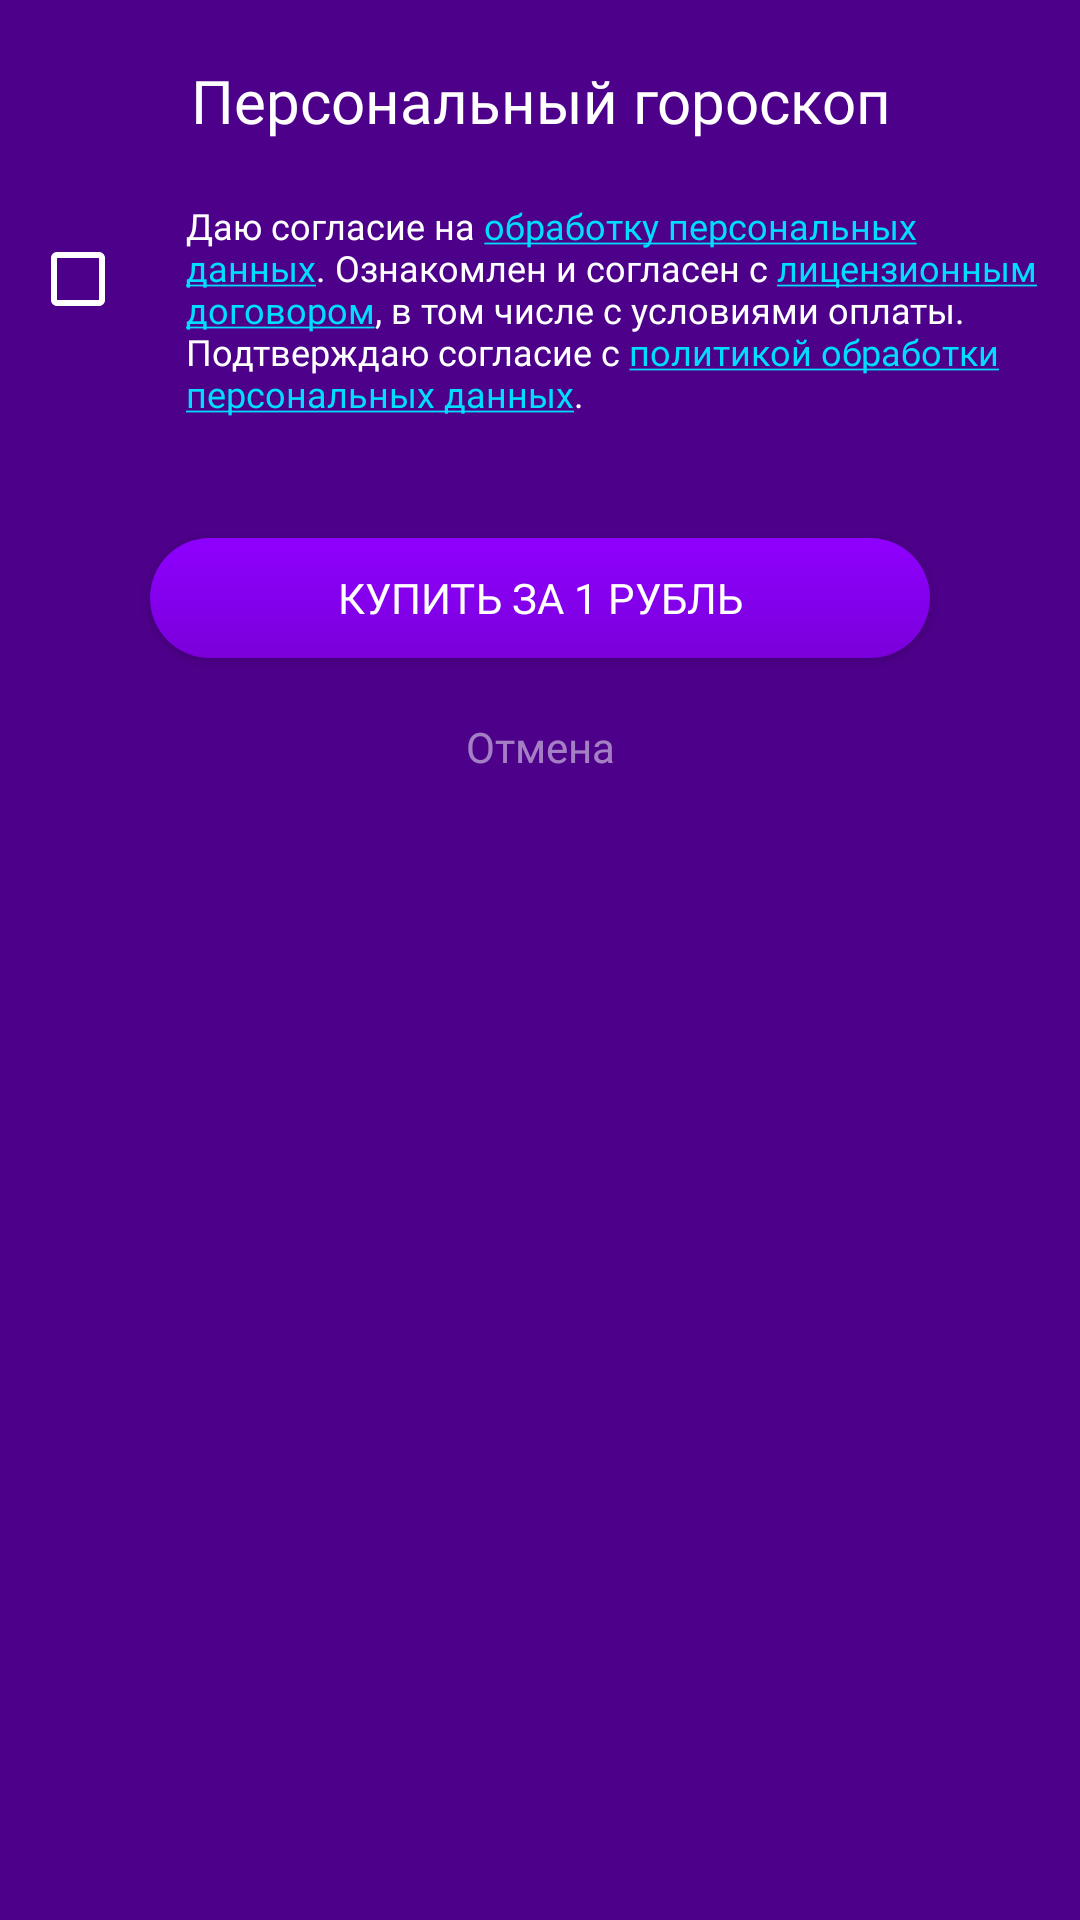

Here is an Android app screen rendered from its layout file. Give the layout XML and the strings, colors and styles it references.
<!-- AndroidManifest.xml: application theme AppTheme -->
<!-- res/layout/dialog.xml -->
<?xml version="1.0" encoding="utf-8"?>
<FrameLayout xmlns:android="http://schemas.android.com/apk/res/android"
    android:layout_width="match_parent"
    android:layout_height="wrap_content"
    xmlns:app="http://schemas.android.com/apk/res-auto"
    android:layout_gravity="center_vertical"
    android:layout_marginLeft="45dp"
    android:layout_marginRight="45dp"
    android:background="@color/colorDialog"
    android:orientation="vertical"
    android:padding="10dp">

    <LinearLayout
        android:layout_width="match_parent"
        android:layout_height="wrap_content"
        android:layout_marginTop="10dp"
        android:orientation="vertical"
        android:paddingBottom="20dp">

        <TextView
            android:id="@+id/txt_alert"
            android:layout_width="wrap_content"
            android:layout_height="wrap_content"
            android:fontFamily="@font/poppins_bold"
            android:text="@string/personal_horoscop"
            android:layout_gravity="center"
            android:textAlignment="center"
            android:textColor="@android:color/white"
            android:textSize="20sp" />

        <LinearLayout
            android:layout_width="match_parent"
            android:layout_height="wrap_content"
            android:layout_gravity="center_vertical"
            android:orientation="horizontal"
            android:layout_marginTop="20dp">

            <CheckBox
                android:id="@+id/checkbox"
                android:layout_width="wrap_content"
                android:layout_height="wrap_content"
                android:layout_marginBottom="20dp"
                android:layout_gravity="center_vertical"
                app:buttonTint="@android:color/white" />

            <TextView
                android:id="@+id/txt_rules"
                android:layout_width="match_parent"
                android:layout_height="wrap_content"
                android:text="@string/cb_text"
                android:textSize="12sp"
                android:textColorLink="@android:color/holo_blue_bright"
                android:fontFamily="@font/poppins_regular"
                android:textColor="@android:color/white"
                android:layout_marginStart="20dp"
                android:layout_marginBottom="20dp"/>
        </LinearLayout>


        <Button
            android:id="@+id/btn_pay"
            android:layout_width="match_parent"
            android:layout_height="40dp"
            android:layout_marginStart="40dp"
            android:layout_marginTop="20dp"
            android:layout_marginEnd="40dp"
            android:background="@drawable/bg_button"
            android:fontFamily="@font/poppins_bold"
            android:text="@string/buy_1"
            android:textAllCaps="true"
            android:textColor="@android:color/white" />

        <TextView
            android:id="@+id/txt_cancel"
            android:layout_width="match_parent"
            android:layout_height="wrap_content"
            android:layout_marginTop="20dp"
            android:alpha="0.5"
            android:fontFamily="@font/poppins_bold"
            android:text="@string/cancel"
            android:textAlignment="center"
            android:textColor="@android:color/white"
            android:textSize="14sp" />

    </LinearLayout>
</FrameLayout>
<!-- resources referenced by this layout -->
<resources>
  <color name="colorDialog">#4D008A</color>
  <!-- drawable bg_button (drawable) -->
  <?xml version="1.0" encoding="utf-8"?>
  <shape xmlns:android="http://schemas.android.com/apk/res/android"
      android:shape="rectangle">
      <gradient
          android:startColor="#8F00FF"
          android:endColor="#7A00DA"
          android:angle="270"/>
      <corners
          android:radius="100dp"
          />
  </shape>
  <string name="buy_1">Купить за 1 рубль</string>
  <string name="cancel">Отмена</string>
  <string name="cb_text">Даю согласие на <a href="https://7astral.ru/soglas.pdf">обработку персональных данных</a>.
          Ознакомлен и согласен с <a href="https://7astral.ru/oferta.pdf">лицензионным договором</a>, в том числе с условиями оплаты.
          Подтверждаю согласие с <a href="https://7astral.ru/policy.pdf">политикой обработки персональных данных</a>.</string>
  <string name="personal_horoscop">Персональный гороскоп</string>
  <style name="AppTheme" parent="Theme.AppCompat.Light.DarkActionBar">
          
          <item name="colorPrimary">@color/colorPrimary</item>
          <item name="colorPrimaryDark">@color/colorPrimaryDark</item>
          <item name="colorAccent">@color/colorAccent</item>
      </style>
  <color name="colorPrimary">#4D008A</color>
  <color name="colorPrimaryDark">#4D008A</color>
  <color name="colorAccent">#4D008A</color>
</resources>
